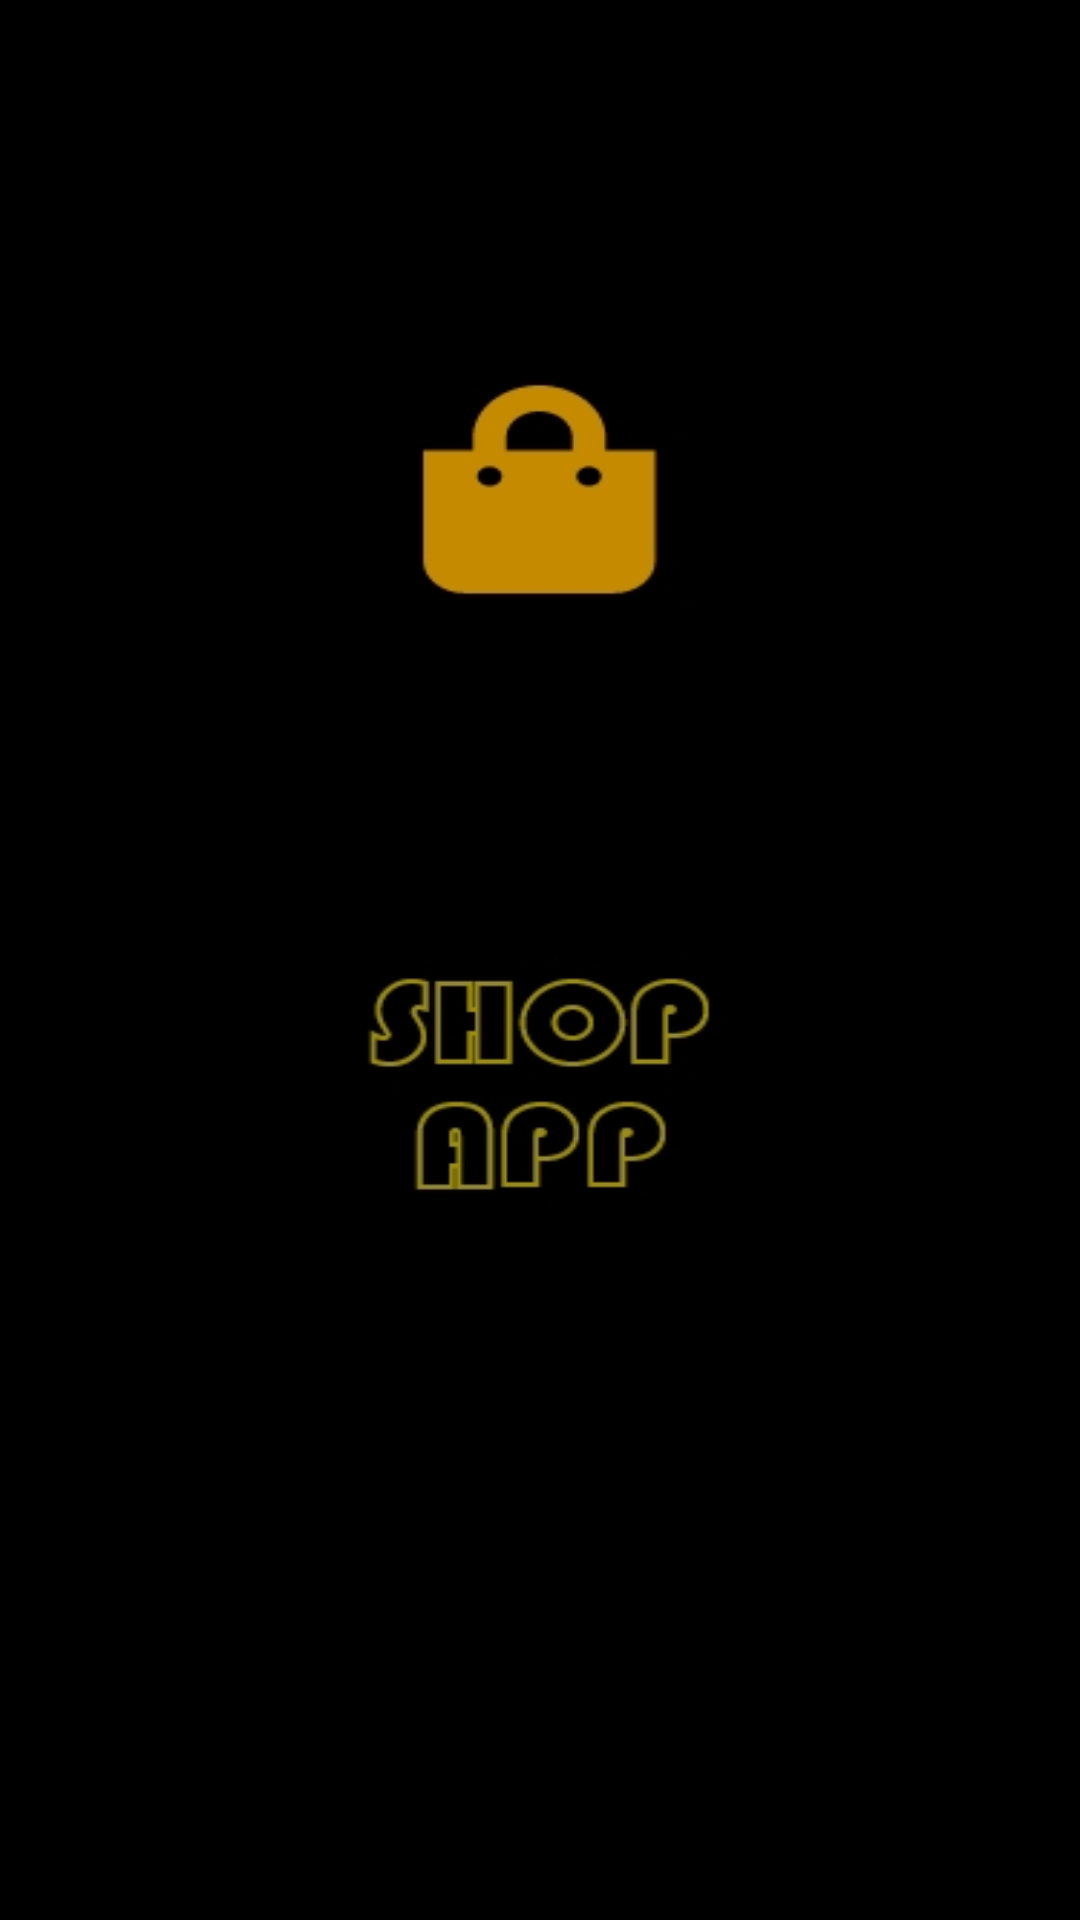

Produce the Android XML layout that renders to this screen, including the resource entries it uses.
<!-- AndroidManifest.xml: application theme AppTheme -->
<!-- res/layout/activity_splash_screen.xml -->
<?xml version="1.0" encoding="utf-8"?>
<androidx.constraintlayout.widget.ConstraintLayout xmlns:android="http://schemas.android.com/apk/res/android"
    xmlns:app="http://schemas.android.com/apk/res-auto"
    xmlns:tools="http://schemas.android.com/tools"
    android:layout_width="match_parent"
    android:layout_height="match_parent"
    android:background="@drawable/splashscreenimg"
    tools:context=".SplashScreen">

</androidx.constraintlayout.widget.ConstraintLayout>
<!-- resources referenced by this layout -->
<resources>
  <!-- drawable splashscreenimg: jpg bitmap (drawable, 18269 bytes) -->
  <style name="AppTheme" parent="Theme.AppCompat.Light.NoActionBar">
          
          <item name="colorPrimary">#1A354E</item>
          <item name="colorPrimaryDark">#101820</item>
          <item name="colorAccent">#FEE715</item>
          <item name="actionMenuTextColor">@color/colorAccent</item>
      </style>
  <color name="colorAccent">#FEE715</color>
</resources>
